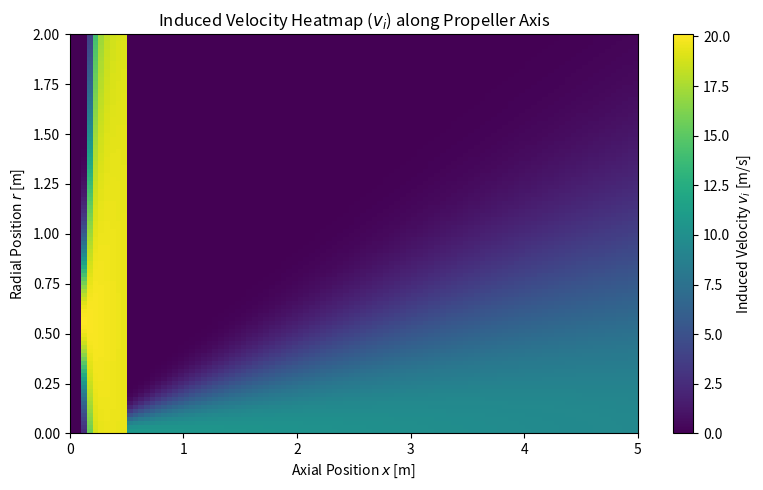

Generate this figure with matplotlib:
import matplotlib.pyplot as plt
import numpy as np
import random

############# VARIABLES #############

rho = 1.225 # air density at room temp 

D_p = 0.127 # Propeller diameter [m]
C_T = 0.0652601 # Thrust coefficient
n = 27600 / 60 # Propeller speed [rps]
R_p = D_p / 2 # Propeller radius [m]
R_h = 0.013 # Hub radius [m]

K = 1 # RANDOM VALUE!!!
K_visc = K * (1 / 15.68) # Viscosity coefficient [m^2/s] AT ROOM TEMPERATURE!!!!

V_x = 0.3 # RANDOM VALUE!!! # velocity at which propeller moving forward (technically 0 cause we hoverin)

T = C_T * (rho * n**2 * D_p**4)


############# INITIAL CALCULATIONS #############


# Efflex velocity [m/s] - absolute max value reached at efflex
def V_0(D_p = D_p, C_T = C_T, n = n): 
    print(f'V_0: {1.33 * n * D_p * np.sqrt(C_T)}')
    return 1.33 * n * D_p * np.sqrt(C_T)


# Some coefficient ( = inf for V_x = 0)
def K_T(V_x = V_x, T=T, rho=1.225, R_p = R_p):
    return (T / (4 * rho * R_p**2 * V_x**2)) if V_x != 0 else np.inf

# Some coefficient 
def a(K_T):
    return (-1 + np.sqrt(1 + 8 * (K_T/np.pi)))/2 if K_T != np.inf else np.inf

# Efflux position [m]
def x_0(V_0, a, V_x, R_p = R_p): # efflux position [m]
    print(f'square root for x_0: {V_0*(2*a*V_x - V_0)}')
    return ((V_0 - a * V_x) * R_p) / (np.sqrt(V_0*(2*a*V_x - V_0)))

# Average velocity at given x position [m/s]
def v_i_avg(x, a, V_x = 0, R_p = R_p):
    return a * V_x * (1 + x / np.sqrt((R_p**2 + x**2)))

# Radius at given x position [m]
def R_s(x, a, R_p = R_p):
    print('""""')
    print(a)
    print(np.sqrt((R_p**2 + x**2)))
    print(0.5 * a * x / np.sqrt((R_p**2 + x**2)))
    print('""""')
    return R_p * (1 - 0.5 * a * x / np.sqrt((R_p**2 + x**2)))


R_0 = R_s(0, a(K_T())) # Radius at efflux [m]

# Radius at which V_0 occurs at x_0 [m]
def R_m_0(R_0 = R_0, R_h = R_h): 
    return 0.7 * (R_0 - R_h)

############# VELOCITY CALCULATIONS #############


# Maximum velocity in the zone of flow establishment (POST efflix)
# starts at efflix (x_0) and ends at x_0 + 3.25 * D_0
def V_ZFE_max(V_0, x, x_0, R_0 = R_0):
    D_0 = 2 * R_0 # Diameter at efflux [m]

    if x >= x_0 and x <= (x_0 + 3.25 * D_0):
        return V_0 * (1.0172 - K_visc * 0.1835 * (x - x_0) / D_0)
    else:
        return 0
    
# Maximum velocity  in zone of established flow (also POST efflix, but comes AFTER ZFE)
# Starts at x_0 + 3.25 * D_0 (and goes to infignity technically)
def V_ZEF_max(V_0, x, x_0, R_0 = R_0):
    D_0 = 2 * R_0 # Diameter at efflux [m]

    if x > (x_0 + 3.25 * D_0):
        return V_0 * (0.543 - K_visc * 0.0281 * (x - x_0) / D_0)
    else:
        return 0
    
# Alternatively can use this one combined function instead of the two before this
def V_max(V_0, x, x_0, R_0 = R_0):
    D_0 = 2 * R_0 # Diameter at efflux [m]
    
    if x >= x_0 and x <= (x_0 + 3.25 * D_0):
        return V_0 * (1.0172 - K_visc * 0.1835 * (x - x_0) / D_0)
    elif x > (x_0 + 3.25 * D_0):
        return V_0 * (0.543 - K_visc * 0.0281 * (x - x_0) / D_0)
    else:
        return 0
    

# Induced velocity at given axial (x) position and radial (r) position
def v_i(V_max, r, x, x_0, R_m_0, R_0 = R_0):
    D_0 = 2 * R_0
    print(f'x0: {x_0}')

    if x >= x_0 and x <= (x_0 + 0.5*D_0):
        print(R_m_0)
        return V_max * np.e ** (-0.5 * ((r - R_m_0) / (0.5 * R_m_0))**2)

    elif x > (x_0 + 0.5*D_0) and x <= (x_0 + 3.25 * D_0):
        return V_max * np.e ** (-0.5 * ((r - R_m_0) / (0.5 * R_m_0 + (0.075 * (x - x_0 - R_0))/K_visc))**2)

    elif x > (x_0 + 3.25 * D_0):
        return V_max * np.e ** (-22.2 * (r / (K_visc * (x-x_0)))**2)
    
    else:
        print('poop happened (sqrt for x_0 is negative)')
        return 0
    


x_vals = np.linspace(0, 3, 100)
r_vals = []

# for x in x_vals:
#     r = R_s(x, a(K_T()))
#     print(r)
#     r_vals.append(r)



# plt.plot(x_vals, r_vals, label='R_s(x) - Radial Position at x')
# plt.show()

# for i in range(len(x_vals)):
#     x = x_vals[i]
#     r = r_vals[i]

#     v_max = V_max(V_0(), x, x_0(V_0(), a(K_T()), V_x))

#     print(v_max)


#     v_i_vals.append(v_i(v_max, r, x, x_0(V_0(), a(K_T()), V_x), R_m_0()))


# x_vals = np.array(x_vals)
# r_vals = np.array(r_vals)
# v_i_vals = np.array(v_i_vals)

# plt.figure(figsize=(8, 5))
# sc = plt.scatter(x_vals, r_vals, c=v_i_vals, cmap='viridis', s=20)
# plt.colorbar(sc, label='Induced Velocity $v_i$ [m/s]')
# plt.xlabel('Axial Position $x$ [m]')
# plt.ylabel('Radial Position $r$ [m]')
# plt.title('Induced Velocity ($v_i$) along Propeller Axis')
# plt.grid(True)
# plt.tight_layout()
# plt.show()

x_vals = np.linspace(0, 5, 100)
r_grid = []
v_i_grid = []

for i in range(len(x_vals)):
    x = x_vals[i]
    r_row = np.linspace(0, D_p, 100)
    v_i_row = []
    for r in r_row:
        v_max = V_max(V_0(), x, x_0(V_0(), a(K_T()), V_x))
        v_i_val = v_i(v_max, r, x, x_0(V_0(), a(K_T()), V_x), R_m_0())
        # v_i_val = random.random()
        v_i_row.append(v_i_val)
    r_grid.append(r_row)
    v_i_grid.append(v_i_row)

r_grid = np.array(r_grid)  # shape: (len(x_vals), 100)
r_grid = r_grid / R_p
print(r_grid)
v_i_grid = np.array(v_i_grid)  # shape: (len(x_vals), 100)

plt.figure(figsize=(8, 5))

plt.imshow(
    v_i_grid.T, 
    extent=[x_vals[0], x_vals[-1], 0, np.max(r_grid)], 
    aspect='auto', 
    origin='lower', 
    cmap='viridis'
)
plt.colorbar(label='Induced Velocity $v_i$ [m/s]')
plt.xlabel('Axial Position $x$ [m]')
plt.ylabel('Radial Position $r$ [m]')
plt.title('Induced Velocity Heatmap ($v_i$) along Propeller Axis')
plt.tight_layout()
plt.show()


'''

Input slipstream velocity profiles:
      r (m)     Vaxi (m/s)  Vrot (m/s)
      0.15568     5.86057     8.16064
      0.16802     5.90079     7.61286
      0.19034     6.03435     6.87227
      0.21950     6.25457     6.17689
      0.25290     6.51663     5.58578
      0.28876     6.77792     5.08812
      0.32595     7.01059     4.66235
      0.36371     7.19955     4.29100
      0.40151     7.33786     3.96168
      0.43898     7.42315     3.66561
      0.47584     7.45524     3.39628
      0.51186     7.43514     3.14881
      0.54684     7.36418     2.91925
      0.58062     7.24393     2.70448
      0.61307     7.07598     2.50198
      0.64405     6.86201     2.30963
      0.67344     6.60380     2.12567
      0.70116     6.30329     1.94877
      0.72709     5.96261     1.77768
      0.75116     5.58414     1.61150
      0.77328     5.17052     1.44944
      0.79339     4.72468     1.29089
      0.81143     4.24985     1.13535
      0.82733     3.74960     0.98244
      0.84105     3.22800     0.83201
      0.85255     2.68986     0.68392
      0.86179     2.14159     0.53870
      0.86874     1.59404     0.39774
      0.87339     1.07791     0.26752
      0.87572     0.70689     0.17500

Current value <ret takes default>: 0.876300
Enter scale factor for radii)   r>

Current value <ret takes default>:  49.1700
Enter axial velocity scale factor   r>

Current value <ret takes default>:  49.1700
Enter tang. velocity scale factor   r>

 Imposed slipstream velocity profiles:
      r (m)     Vaxi (m/s)  Vrot (m/s)
      0.13642   288.16425   401.25882
      0.14724   290.14197   374.32434
      0.16680   296.70914   337.90948
      0.19235   307.53723   303.71786
      0.22161   320.42255   274.65295
      0.25304   333.27045   250.18266
      0.28563   344.71066   229.24760
      0.31872   354.00204   210.98830
      0.35184   360.80264   194.79602
      0.38468   364.99612   180.23792
      0.41698   366.57437   166.99519
      0.44854   365.58582   154.82693
      0.47919   362.09671   143.53943
      0.50880   356.18378   132.97939
      0.53723   347.92596   123.02227
      0.56438   337.40512   113.56433
      0.59014   324.70886   104.51913
      0.61442   309.93286    95.82092
      0.63715   293.18143    87.40862
      0.65824   274.57224    79.23726
      0.67763   254.23433    71.26881
      0.69525   232.31244    63.47327
      0.71105   208.96504    55.82531
      0.72499   184.36798    48.30646
      0.73701   158.72066    40.90981
      0.74709   132.26057    33.62846
      0.75518   105.30191    26.48774
      0.76128    78.37897    19.55684
      0.76535    53.00084    13.15395
      0.76739    34.75766     8.60483


'''
